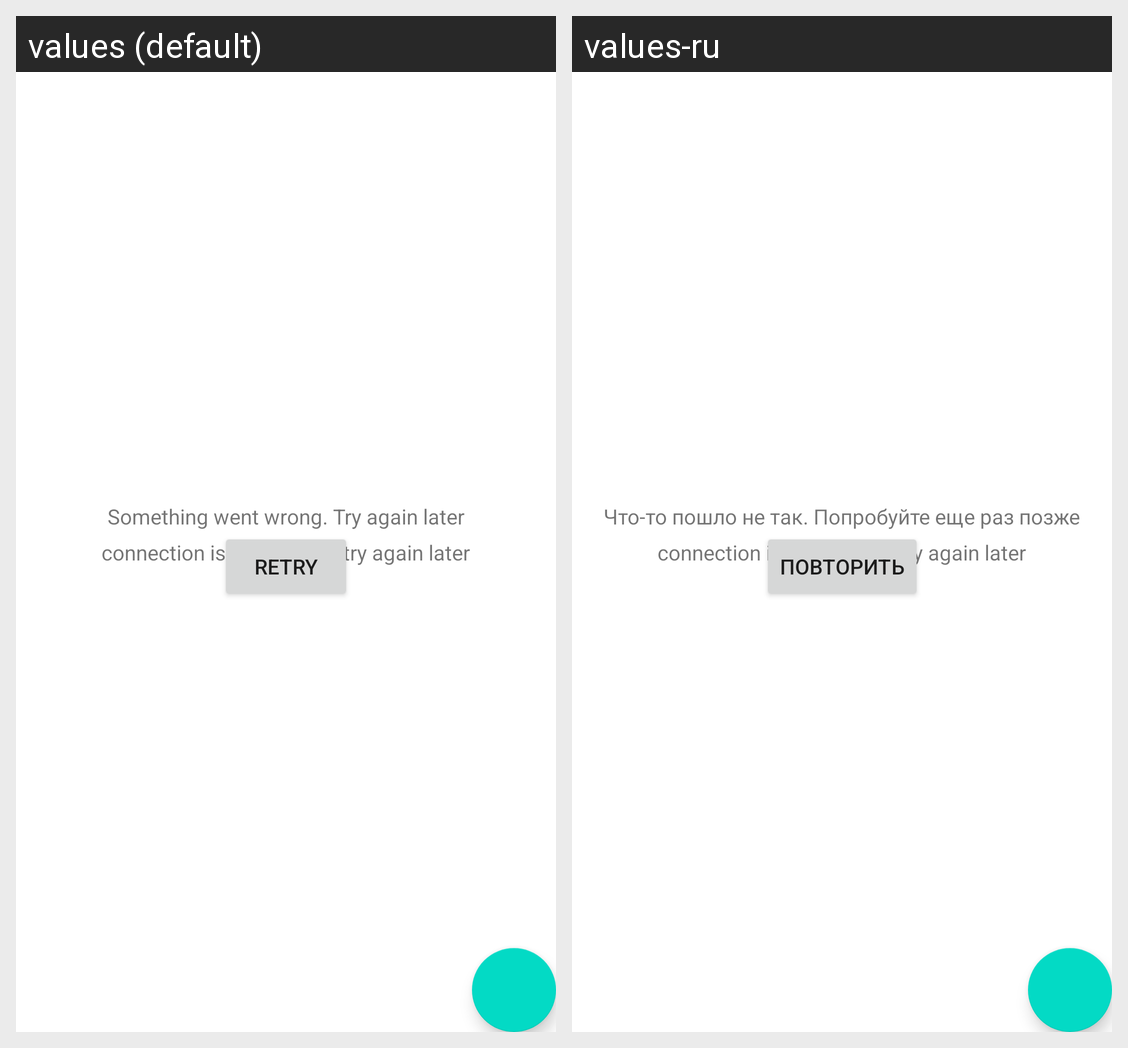

The Android screen above is rendered under two locales of the same app. Produce the string resources it draws, with the default and per-locale values.
Android screen res/layout/fragment_feed.xml rendered under 2 locales, left to right: values (default), values-ru. Device: Nexus 5 (rendered at 1080×1920; each locale shown at half size, 540×960, under a caption strip naming it); theme Theme.NMedia.
Strings drawn on this screen, with the default value and each locale's value (text and hints the layout hard-codes, and strings that could not be matched under every locale, appear in the picture but are not listed):

error_loading
  values: Something went wrong. Try again later
  values-ru: Что-то пошло не так. Попробуйте еще раз позже

connection_lost
  values: connection is lost. please try again later
  values-ru: connection is lost. please try again later  [not translated; the default value is used]

retry_loading
  values: Retry
  values-ru: Повторить
